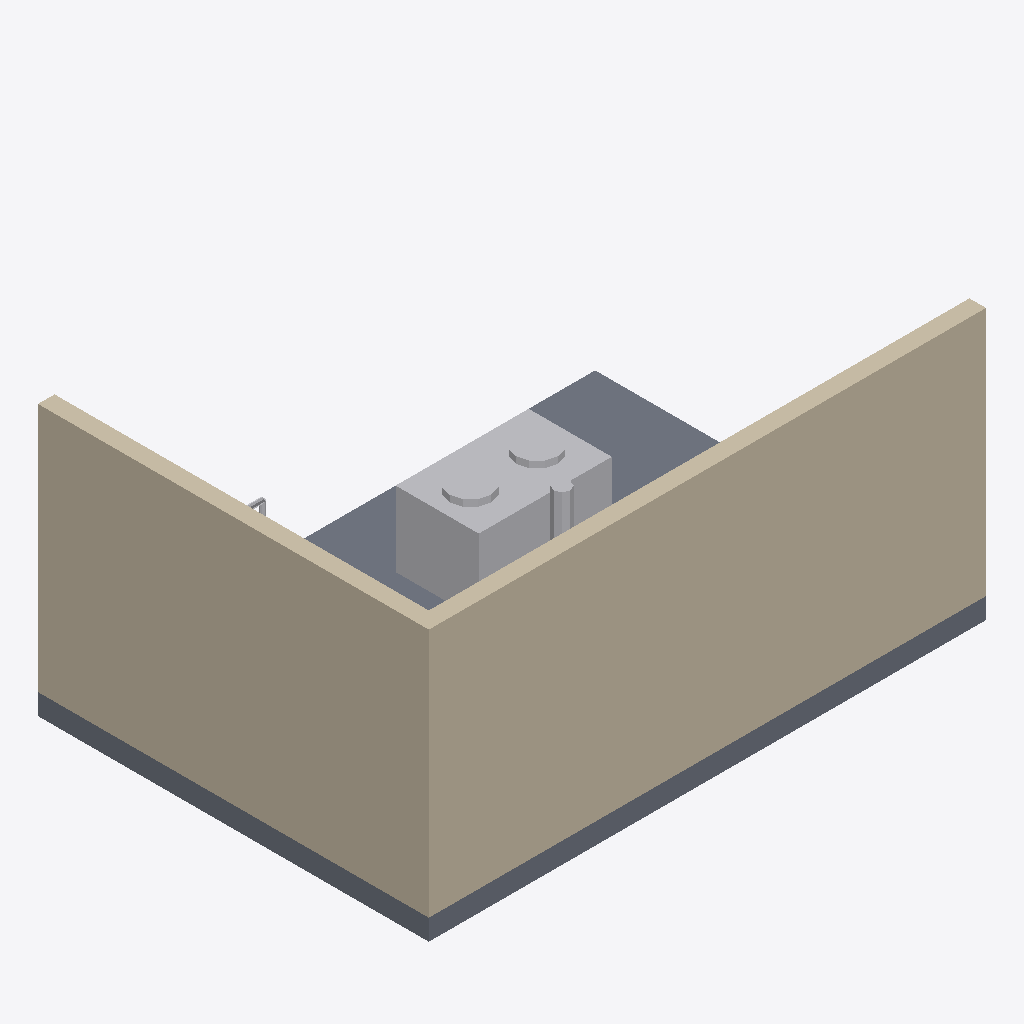
Isometric view of an IFC building model (IFC-SPF (STEP), schema IFC4, length unit metre), seen from the south-west, elements coloured by IFC class: 3 other elements (light grey), 2 walls (beige), 1 slab (grey).
Extent 6.7 m × 4.7 m × 3.2 m (x, y, z). Storeys (1): UG at 0.00 m. Elements (25): 13 IfcPipeSegment, 2 IfcTank, 2 IfcWall, 1 IfcBoiler, 1 IfcChiller, 1 IfcCompressor, 1 IfcFlowMeter, 1 IfcHeatExchanger, 1 IfcPump, 1 IfcSlab, 1 IfcValve.

HEADER;
FILE_DESCRIPTION(('ViewDefinition[DesignTransferView]'),'2;1');
FILE_NAME('/dev/null','2026-10-21T11:42:14+02:00',(''),(''),'IfcOpenShell 0.8.5','IfcOpenShell 0.8.5','Nobody');
FILE_SCHEMA(('IFC4'));
ENDSEC;
DATA;
#6=IFCPROJECT('2RpRvxDMXAPwv$LTqhexKq',#5,'mep-pump-01',$,$,$,$,(#15),#10);
#18=IFCSITE('2VHGqseBv9vekb3c3XyhOA',#17,'Site',$,$,#29,$,$,$,$,$,$,$,$);
#20=IFCBUILDING('3c65O5J71CvRl8FFORpMvG',#19,'Building',$,$,#34,$,$,$,$,$,$);
#36=IFCBUILDINGSTOREY('0QRuuE0$500BXC$DFuJQWS',#35,'UG',$,$,#43,$,$,$,0.0);
#69=IFCWALL('2IgSQG2VL1whxr9NRqvpPX',#68,'Rueckwand',$,$,#74,#89,$,.SOLIDWALL.);
#91=IFCWALL('0wxPheNnr88OnbzECdthEV',#90,'Seitenwand',$,$,#96,#111,$,.SOLIDWALL.);
#45=IFCSLAB('2J5X__fw53cvMUVxVDVD5x',#44,'Bodenplatte',$,$,#52,#67,$,.FLOOR.);
#815=IFCTANK('0oNLsCrUv5HeFMtLOKqoWd',#814,'FA-01',$,$,#820,#822,$,.STORAGE.);
#277=IFCBOILER('1USo4Awff0CebZsV$jqW$_',#276,'WE-01',$,$,#282,#284,$,.WATER.);
#642=IFCPIPESEGMENT('2oM7hnNJv1r880mVGkMkx7',#641,'Druckluft-Verteilung',$,$,#647,#649,$,$);
ENDSEC;
